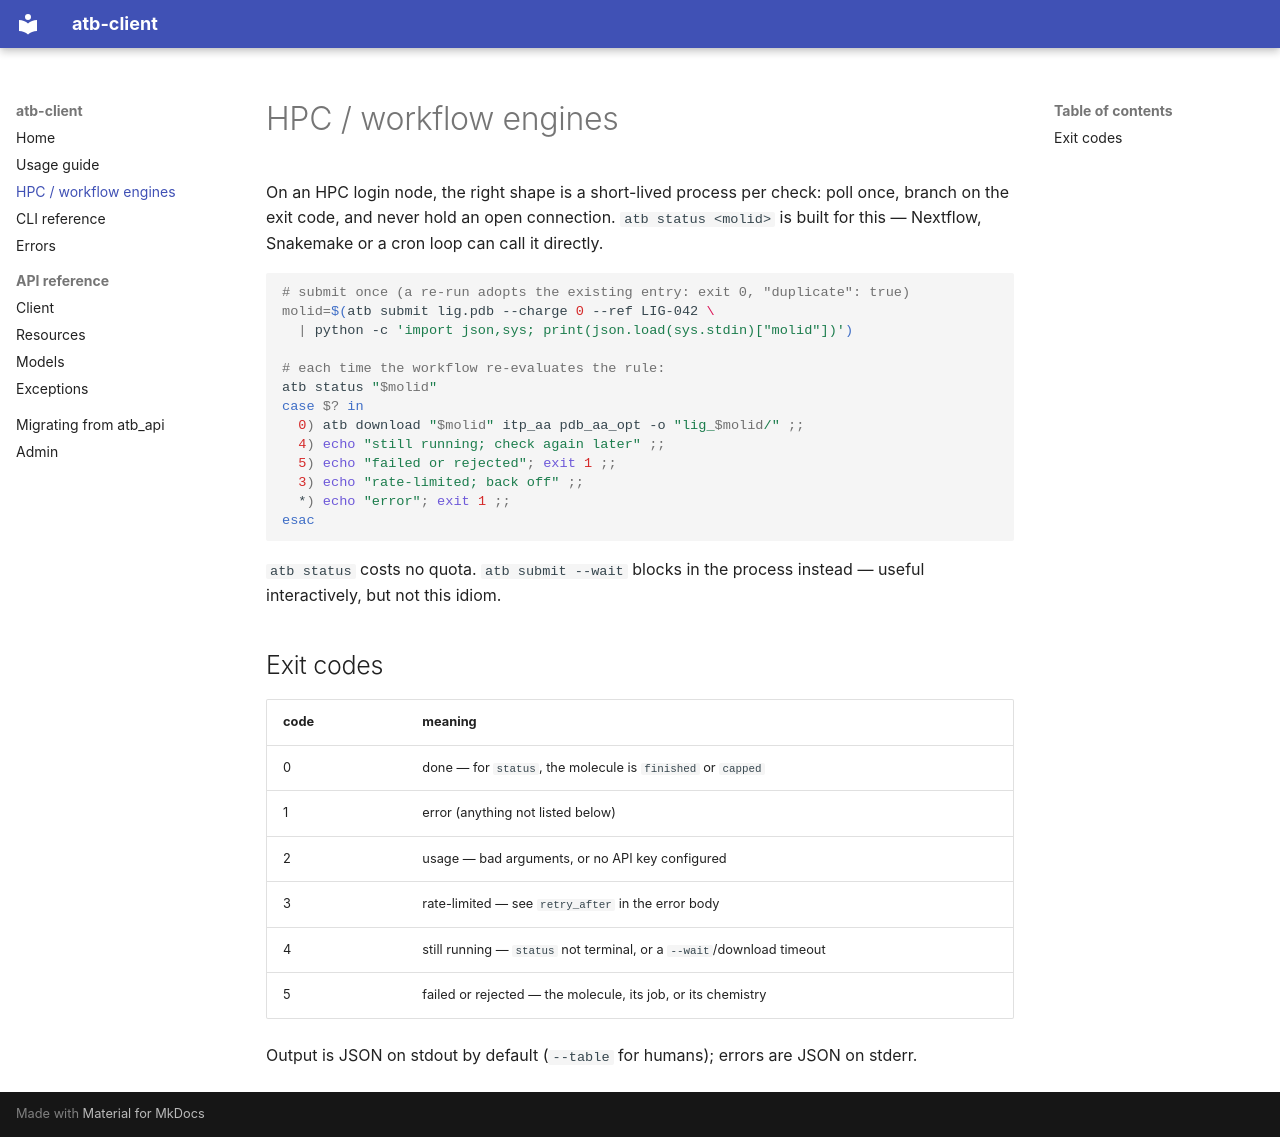

repository: ATB-UQ/atb_client · page: hpc/index.html · generator: mkdocs

# HPC / workflow engines

On an HPC login node, the right shape is a short-lived process per check: poll once, branch
on the exit code, and never hold an open connection. `atb status <molid>` is built for this —
Nextflow, Snakemake or a cron loop can call it directly.

```bash
# submit once (a re-run adopts the existing entry: exit 0, "duplicate": true)
molid=$(atb submit lig.pdb --charge 0 --ref LIG-042 \
  | python -c 'import json,sys; print(json.load(sys.stdin)["molid"])')

# each time the workflow re-evaluates the rule:
atb status "$molid"
case $? in
  0) atb download "$molid" itp_aa pdb_aa_opt -o "lig_$molid/" ;;
  4) echo "still running; check again later" ;;
  5) echo "failed or rejected"; exit 1 ;;
  3) echo "rate-limited; back off" ;;
  *) echo "error"; exit 1 ;;
esac
```

`atb status` costs no quota. `atb submit --wait` blocks in the process instead — useful
interactively, but not this idiom.

## Exit codes

| code | meaning |
|---|---|
| 0 | done — for `status`, the molecule is `finished` or `capped` |
| 1 | error (anything not listed below) |
| 2 | usage — bad arguments, or no API key configured |
| 3 | rate-limited — see `retry_after` in the error body |
| 4 | still running — `status` not terminal, or a `--wait`/download timeout |
| 5 | failed or rejected — the molecule, its job, or its chemistry |

Output is JSON on stdout by default (`--table` for humans); errors are JSON on stderr.
